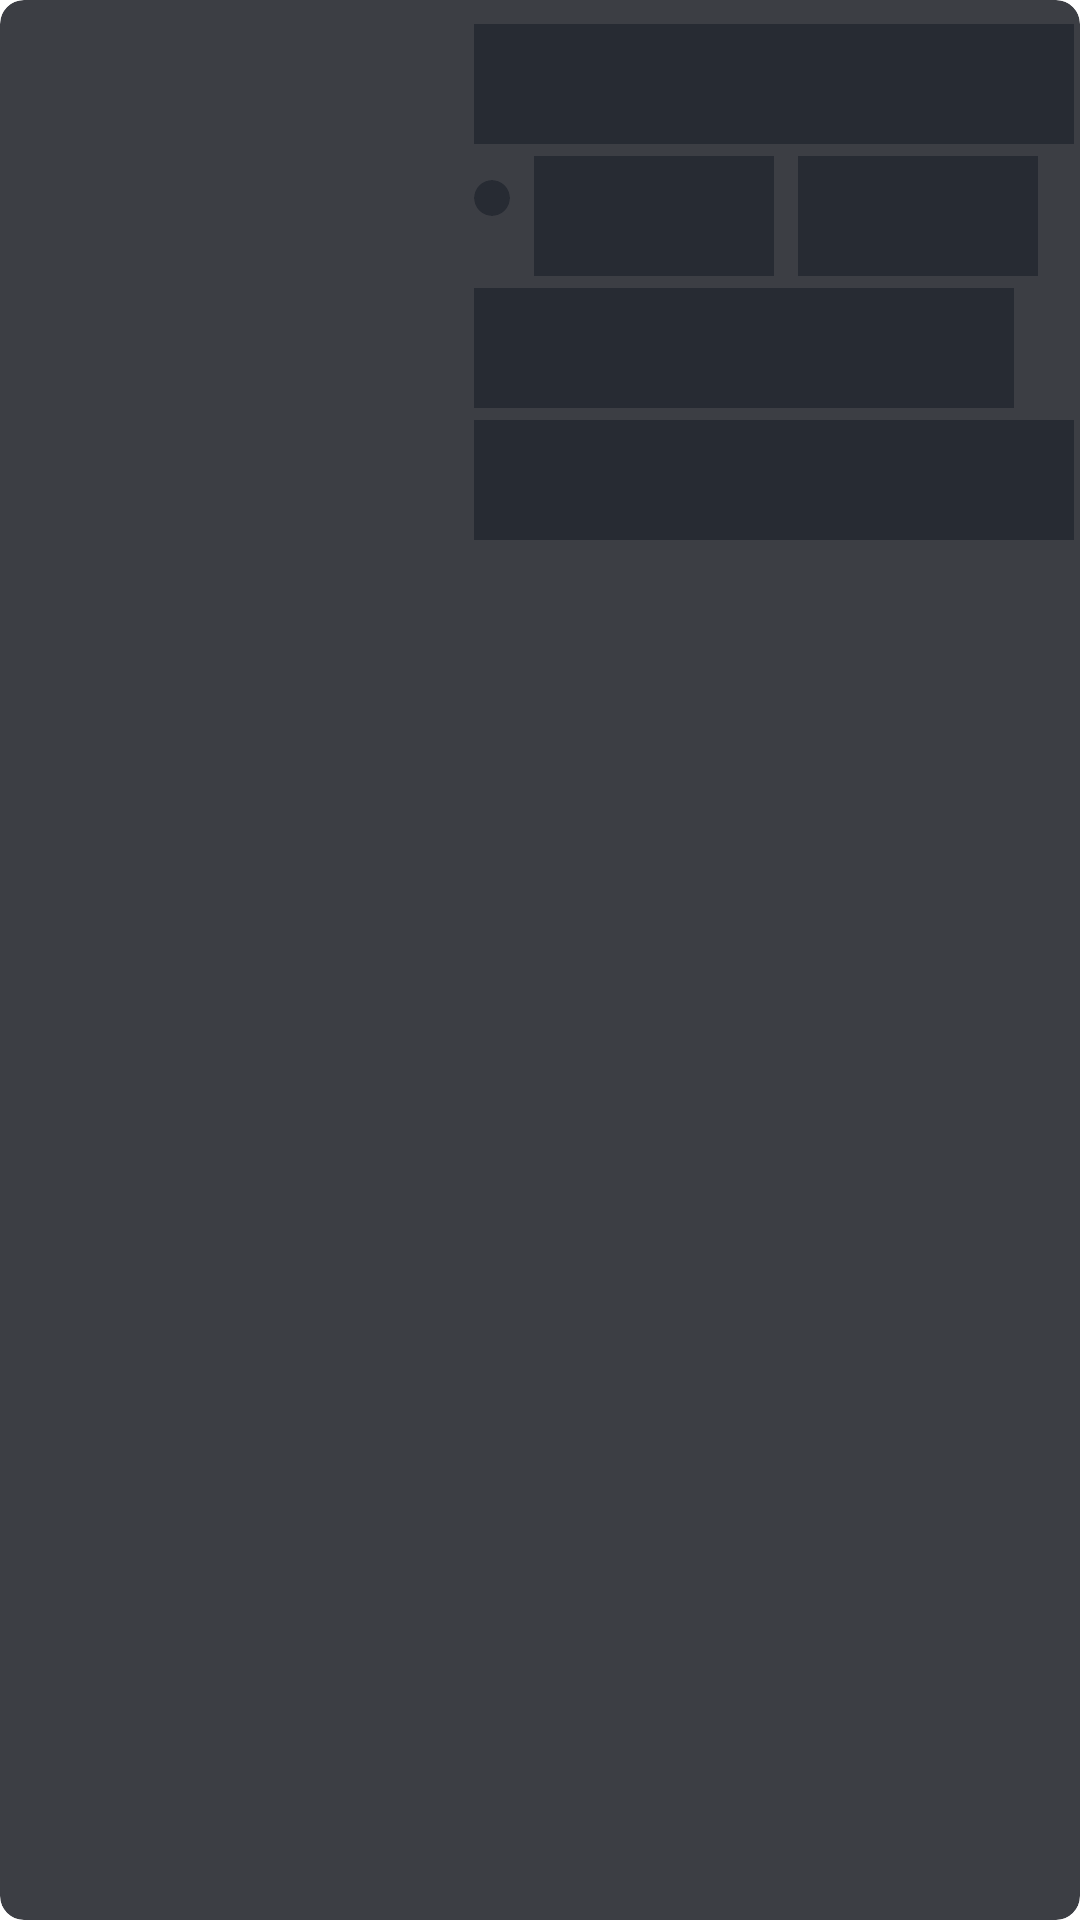

Produce the Android XML layout that renders to this screen, including the resource entries it uses.
<!-- AndroidManifest.xml: application theme Theme.App.Starting -->
<!-- res/layout/shimmer_placeholder_layout.xml -->
<?xml version="1.0" encoding="utf-8"?>
<androidx.cardview.widget.CardView xmlns:android="http://schemas.android.com/apk/res/android"
    android:layout_width="match_parent"
    android:layout_height="wrap_content"
    xmlns:app="http://schemas.android.com/apk/res-auto"
    android:layout_marginStart="8dp"
    android:layout_marginEnd="8dp"
    android:layout_marginTop="8dp"
    app:cardCornerRadius="8dp"
    android:elevation="4dp"
    xmlns:tools="http://schemas.android.com/tools"
    android:id="@+id/characterCard"
    android:backgroundTint="@color/card">

    <LinearLayout
        android:layout_width="match_parent"
        android:layout_height="match_parent"
        android:orientation="horizontal">

        <ImageView
            android:id="@+id/characterImage"
            android:layout_width="150dp"
            android:layout_height="200dp"
            tools:src="@tools:sample/backgrounds/scenic"
            android:contentDescription="@string/character_image"/>

        <LinearLayout
            android:layout_width="match_parent"
            android:layout_height="match_parent"
            android:orientation="vertical">

            <TextView
                android:id="@+id/characterName"
                android:layout_width="200dp"
                android:layout_height="40dp"
                android:layout_marginTop="8dp"
                android:layout_marginStart="8dp"
                android:layout_marginEnd="8dp"
                android:textStyle="bold"
                android:textSize="20sp"
                android:textColor="@color/white"
                android:background="@color/background"/>

            <LinearLayout
                android:layout_width="wrap_content"
                android:layout_height="wrap_content"
                android:orientation="horizontal">

                <androidx.cardview.widget.CardView
                    android:id="@+id/statusColor"
                    android:layout_width="12dp"
                    android:layout_height="12dp"
                    app:cardCornerRadius="10dp"
                    android:layout_marginTop="12dp"
                    android:layout_marginStart="8dp"
                    android:backgroundTint="@color/background"/>

                <TextView
                    android:id="@+id/characterStatus"
                    android:layout_width="80dp"
                    android:layout_height="40dp"
                    android:layout_marginTop="4dp"
                    android:layout_marginStart="8dp"
                    android:layout_marginEnd="4dp"
                    android:textSize="18sp"
                    android:textColor="@color/white"
                    android:background="@color/background"/>

                <TextView
                    android:id="@+id/characterSpecies"
                    android:layout_width="80dp"
                    android:layout_height="40dp"
                    android:layout_marginTop="4dp"
                    android:layout_marginStart="4dp"
                    android:layout_marginEnd="8dp"
                    android:textSize="18sp"
                    android:textColor="@color/white"
                    android:background="@color/background"/>


            </LinearLayout>



            <TextView
                android:layout_width="180dp"
                android:layout_height="40dp"
                android:layout_marginTop="4dp"
                android:layout_marginStart="8dp"
                android:layout_marginEnd="8dp"
                android:textSize="18sp"
                android:textColor="@color/text"
                android:background="@color/background"/>

            <TextView
                android:id="@+id/characterLocation"
                android:layout_width="200dp"
                android:layout_height="40dp"
                android:layout_marginTop="4dp"
                android:layout_marginStart="8dp"
                android:layout_marginEnd="8dp"
                android:textSize="18sp"
                android:textColor="@color/white"
                android:background="@color/background"/>

        </LinearLayout>




    </LinearLayout>

</androidx.cardview.widget.CardView>
<!-- resources referenced by this layout -->
<resources>
  <color name="background">#272B33</color>
  <color name="card">#3C3E44</color>
  <color name="text">#9E9C92</color>
  <color name="white">#FFFFFFFF</color>
  <string name="character_image">Character Image</string>
</resources>
